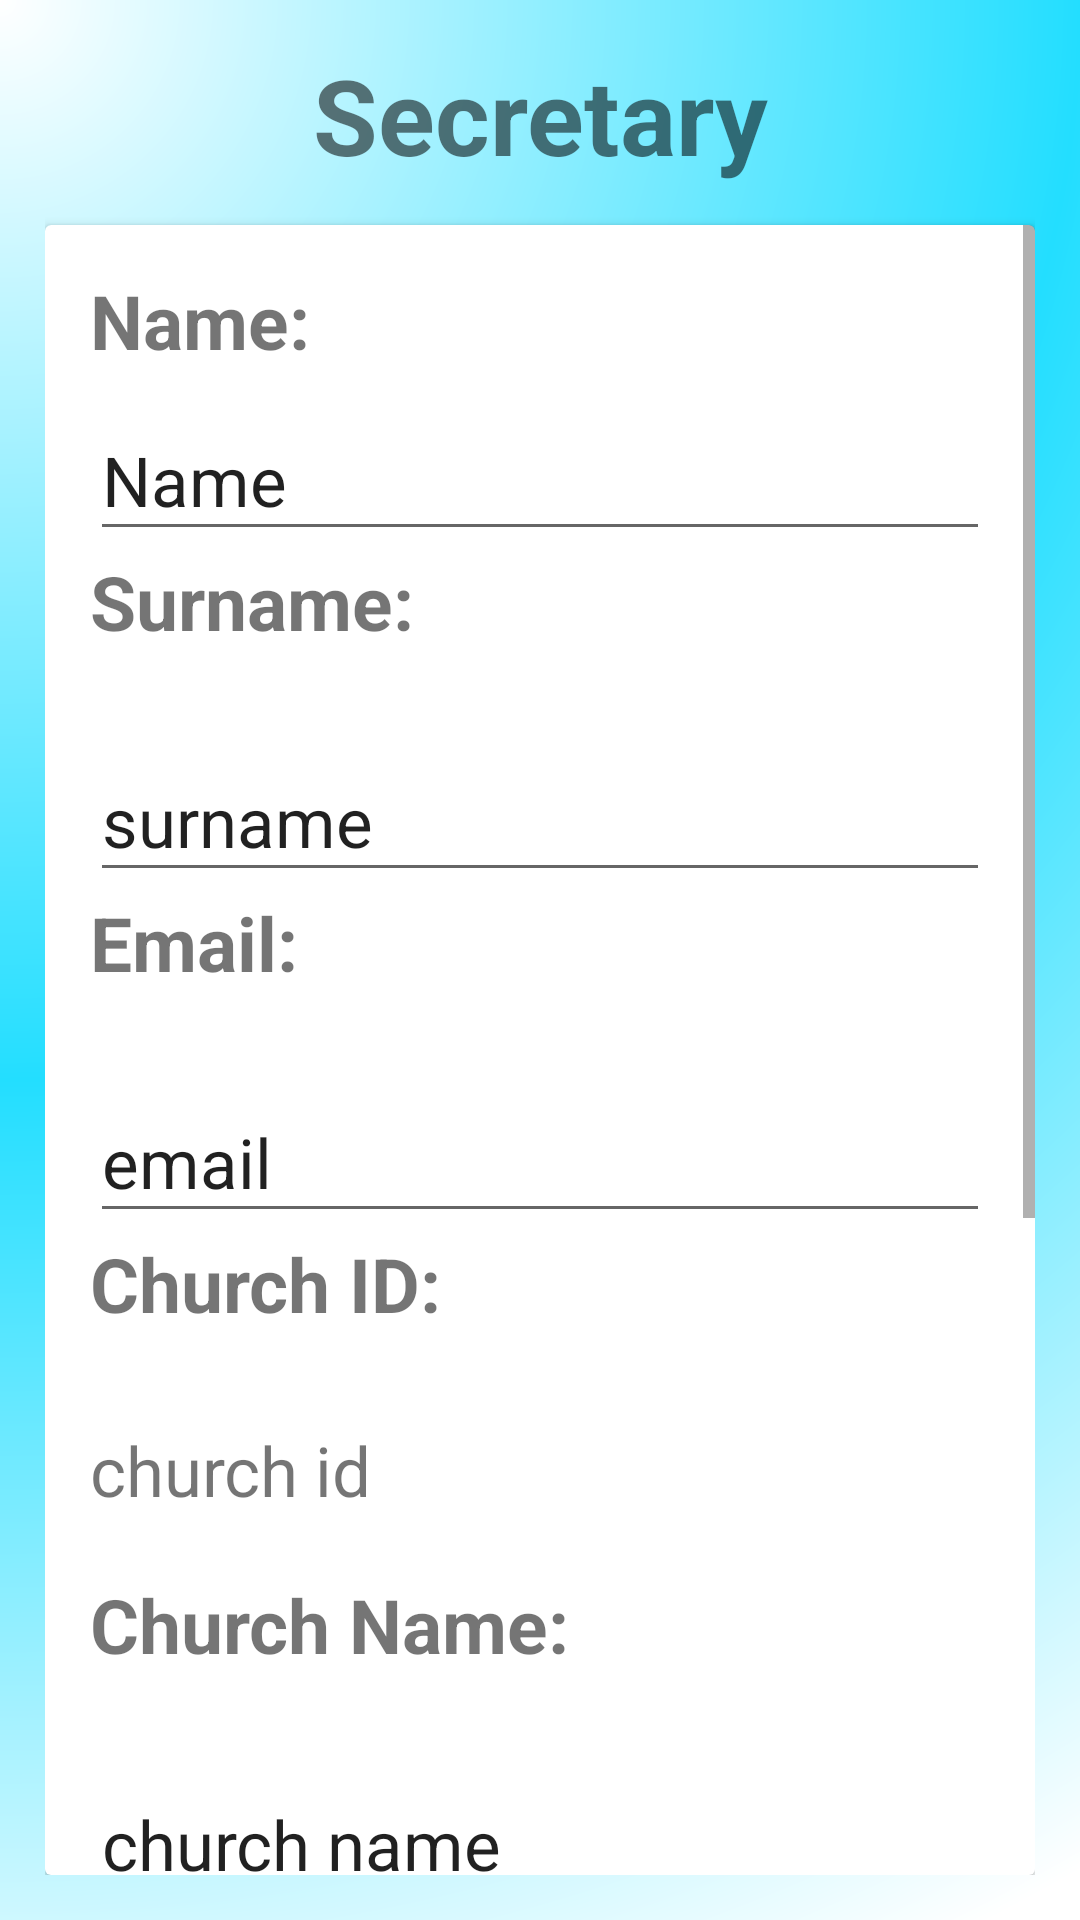

Write the Android layout XML for this screen, with the resource values it uses.
<!-- AndroidManifest.xml: application theme Theme.HTCHURCHMOBILE -->
<!-- res/layout/sec_edit.xml -->
<?xml version="1.0" encoding="utf-8"?>
<LinearLayout xmlns:android="http://schemas.android.com/apk/res/android"
    android:layout_width="match_parent"
    android:layout_height="wrap_content"
    xmlns:app="http://schemas.android.com/apk/res-auto"
    android:background="@drawable/gradient_background"
    android:orientation="vertical"
    android:padding="15dp">

    <RelativeLayout
        android:layout_width="match_parent"
        android:layout_height="wrap_content"
        android:layout_marginBottom="10dp">
    <ImageButton
        android:id="@+id/back_btn_edit"
        android:layout_width="70dp"
        android:layout_height="50dp"
        android:background="@drawable/arrow_back"
        android:layout_gravity="left"/>

    <TextView
        android:layout_width="match_parent"
        android:layout_height="wrap_content"
        android:text="Secretary"
        android:textStyle="bold"
        android:textSize="35sp"
        android:gravity="center"/>
    </RelativeLayout>

    <androidx.cardview.widget.CardView
        android:layout_width="match_parent"
        android:layout_height="match_parent">
    <ScrollView
        android:layout_width="match_parent"
        android:layout_height="match_parent">

        <LinearLayout
            android:layout_width="match_parent"
            android:layout_height="match_parent"
            android:orientation="vertical"
            android:padding="15dp"
            android:gravity="center"
            android:background="@drawable/cardview_background">

            <TextView
                android:layout_width="match_parent"
                android:layout_height="wrap_content"
                android:text="Name:"
                android:textStyle="bold"
                android:textSize="25sp" />

            <EditText
                android:id="@+id/sec_name_edit"
                android:layout_width="match_parent"
                android:layout_height="50dp"
                android:text="Name"
                android:textSize="23sp"
                android:layout_marginTop="10dp"/>

            <TextView
                android:layout_width="match_parent"
                android:layout_height="wrap_content"
                android:text="Surname:"
                android:textStyle="bold"
                android:textSize="25sp" />

            <EditText
                android:id="@+id/sec_surname_edit"
                android:layout_width="match_parent"
                android:layout_height="50dp"
                android:text="surname"
                android:textSize="23sp"
                android:layout_marginTop="30dp"/>

            <TextView
                android:layout_width="match_parent"
                android:layout_height="wrap_content"
                android:text="Email:"
                android:textStyle="bold"
                android:textSize="25sp" />

            <EditText
                android:id="@+id/sec_email_edit"
                android:layout_width="match_parent"
                android:layout_height="50dp"
                android:text="email"
                android:textSize="23sp"
                android:layout_marginTop="30dp"/>

            <TextView
                android:layout_width="match_parent"
                android:layout_height="wrap_content"
                android:text="Church ID:"
                android:textStyle="bold"
                android:textSize="25sp" />

            <TextView
                android:id="@+id/sec_church_id_edit"
                android:layout_width="match_parent"
                android:layout_height="50dp"
                android:text="church id"
                android:textSize="23sp"
                android:layout_marginTop="30dp" />

            <TextView
                android:layout_width="match_parent"
                android:layout_height="wrap_content"
                android:text="Church Name:"
                android:textStyle="bold"
                android:textSize="25sp" />

            <EditText
                android:id="@+id/sec_church_name_edit"
                android:layout_width="match_parent"
                android:layout_height="50dp"
                android:text="church name"
                android:textSize="23sp"
                android:layout_marginTop="30dp" />

            <TextView
                android:layout_width="match_parent"
                android:layout_height="wrap_content"
                android:text="Start Date:"
                android:textStyle="bold"
                android:textSize="25sp"/>

            <EditText
                android:id="@+id/sec_date_edit"
                android:layout_width="match_parent"
                android:layout_height="50dp"
                android:text="Start Date:"
                android:textSize="23sp"
                android:layout_marginTop="30dp"/>

            <TextView
                android:layout_width="match_parent"
                android:layout_height="wrap_content"
                android:text="Phone Number:"
                android:textStyle="bold"
                android:textSize="25sp"/>

            <EditText
                android:id="@+id/sec_phone_edit"
                android:layout_width="match_parent"
                android:layout_height="50dp"
                android:text="Phone"
                android:inputType="phone"
                android:textSize="23sp"
                android:layout_marginTop="30dp"/>

            <Button
                android:id="@+id/sec_confirm_edit"
                android:layout_width="wrap_content"
                android:layout_height="wrap_content"
                android:text="Confirm"
                android:textSize="16sp"
                android:textColor="@color/white"
                android:layout_marginTop="40dp"
                android:layout_marginBottom="20dp"
                android:layout_gravity="center_horizontal"
                android:backgroundTint="#43AAFA"/>

        </LinearLayout>

    </ScrollView>
        <RelativeLayout
            android:layout_width="match_parent"
            android:layout_height="match_parent">

            <com.github.clans.fab.FloatingActionMenu
                android:id="@+id/menu"
                android:layout_width="wrap_content"
                android:layout_height="wrap_content"
                android:layout_alignParentEnd="true"
                android:layout_alignParentBottom="true"
                android:layout_marginEnd="164dp"
                android:layout_marginRight="180dp"
                android:layout_marginBottom="-155dp"
                android:rotation="270"
                app:menu_labels_ellipsize="end"
                app:menu_labels_singleLine="true">

                <com.github.clans.fab.FloatingActionButton
                    android:id="@+id/back_btns"
                    android:layout_width="wrap_content"
                    android:layout_height="wrap_content"
                    android:rotation="90"
                    android:src="@drawable/arrow_back"
                    app:fab_colorNormal="@android:color/transparent"
                    app:fab_size="mini" />

                <com.github.clans.fab.FloatingActionButton
                    android:id="@+id/profile_button"
                    android:layout_width="wrap_content"
                    android:layout_height="wrap_content"
                    android:rotation="90"
                    android:src="@drawable/ic_account"
                    app:fab_colorNormal="@android:color/transparent"
                    app:fab_size="mini" />


                <com.github.clans.fab.FloatingActionButton
                    android:id="@+id/finance"
                    android:layout_width="wrap_content"
                    android:layout_height="wrap_content"
                    android:rotation="90"
                    android:src="@drawable/ic_finance"
                    app:fab_colorNormal="@android:color/transparent"
                    app:fab_size="mini" />


                <com.github.clans.fab.FloatingActionButton
                    android:id="@+id/pastor"
                    android:layout_width="wrap_content"
                    android:layout_height="wrap_content"
                    android:rotation="90"
                    android:src="@drawable/ic_pastor"
                    app:fab_colorNormal="@android:color/transparent"
                    app:fab_size="mini" />

                <com.github.clans.fab.FloatingActionButton
                    android:id="@+id/member"
                    android:layout_width="wrap_content"
                    android:layout_height="wrap_content"
                    android:rotation="90"
                    android:src="@drawable/ic_member"
                    app:fab_colorNormal="@android:color/transparent"
                    app:fab_size="mini" />

                <com.github.clans.fab.FloatingActionButton
                    android:id="@+id/sec"
                    android:layout_width="wrap_content"
                    android:layout_height="wrap_content"
                    android:rotation="90"
                    android:src="@drawable/ic_event"
                    app:fab_colorNormal="@android:color/transparent"
                    app:fab_size="mini" />
            </com.github.clans.fab.FloatingActionMenu>

        </RelativeLayout>

    </androidx.cardview.widget.CardView>

</LinearLayout>
<!-- resources referenced by this layout -->
<resources>
  <color name="white">#FFFFFFFF</color>
  <!-- drawable cardview_background (drawable) -->
  <?xml version="1.0" encoding="utf-8"?>
  <shape xmlns:android="http://schemas.android.com/apk/res/android"
      android:shape="rectangle">
  
      <solid android:color="#59FFFFFF"/>
  
      <corners android:radius="25dp"/>
  
  </shape>
  <!-- drawable gradient_background (drawable) -->
  <?xml version="1.0" encoding="utf-8"?>
  <shape
      xmlns:android="http://schemas.android.com/apk/res/android"
      android:shape="rectangle">
  
      <gradient
          android:type="radial"
          android:centerX="0%"
          android:centerY="0%"
          android:startColor="#FFFFFF"
          android:centerColor="#23DEFF"
          android:endColor="#FFFFFF"
          android:gradientRadius="200%"
          />
  
  </shape>
  <style name="Theme.HTCHURCHMOBILE" parent="Base.Theme.HTCHURCHMOBILE" />
  <style name="Base.Theme.HTCHURCHMOBILE" parent="Theme.MaterialComponents.DayNight">
  
      </style>
</resources>
